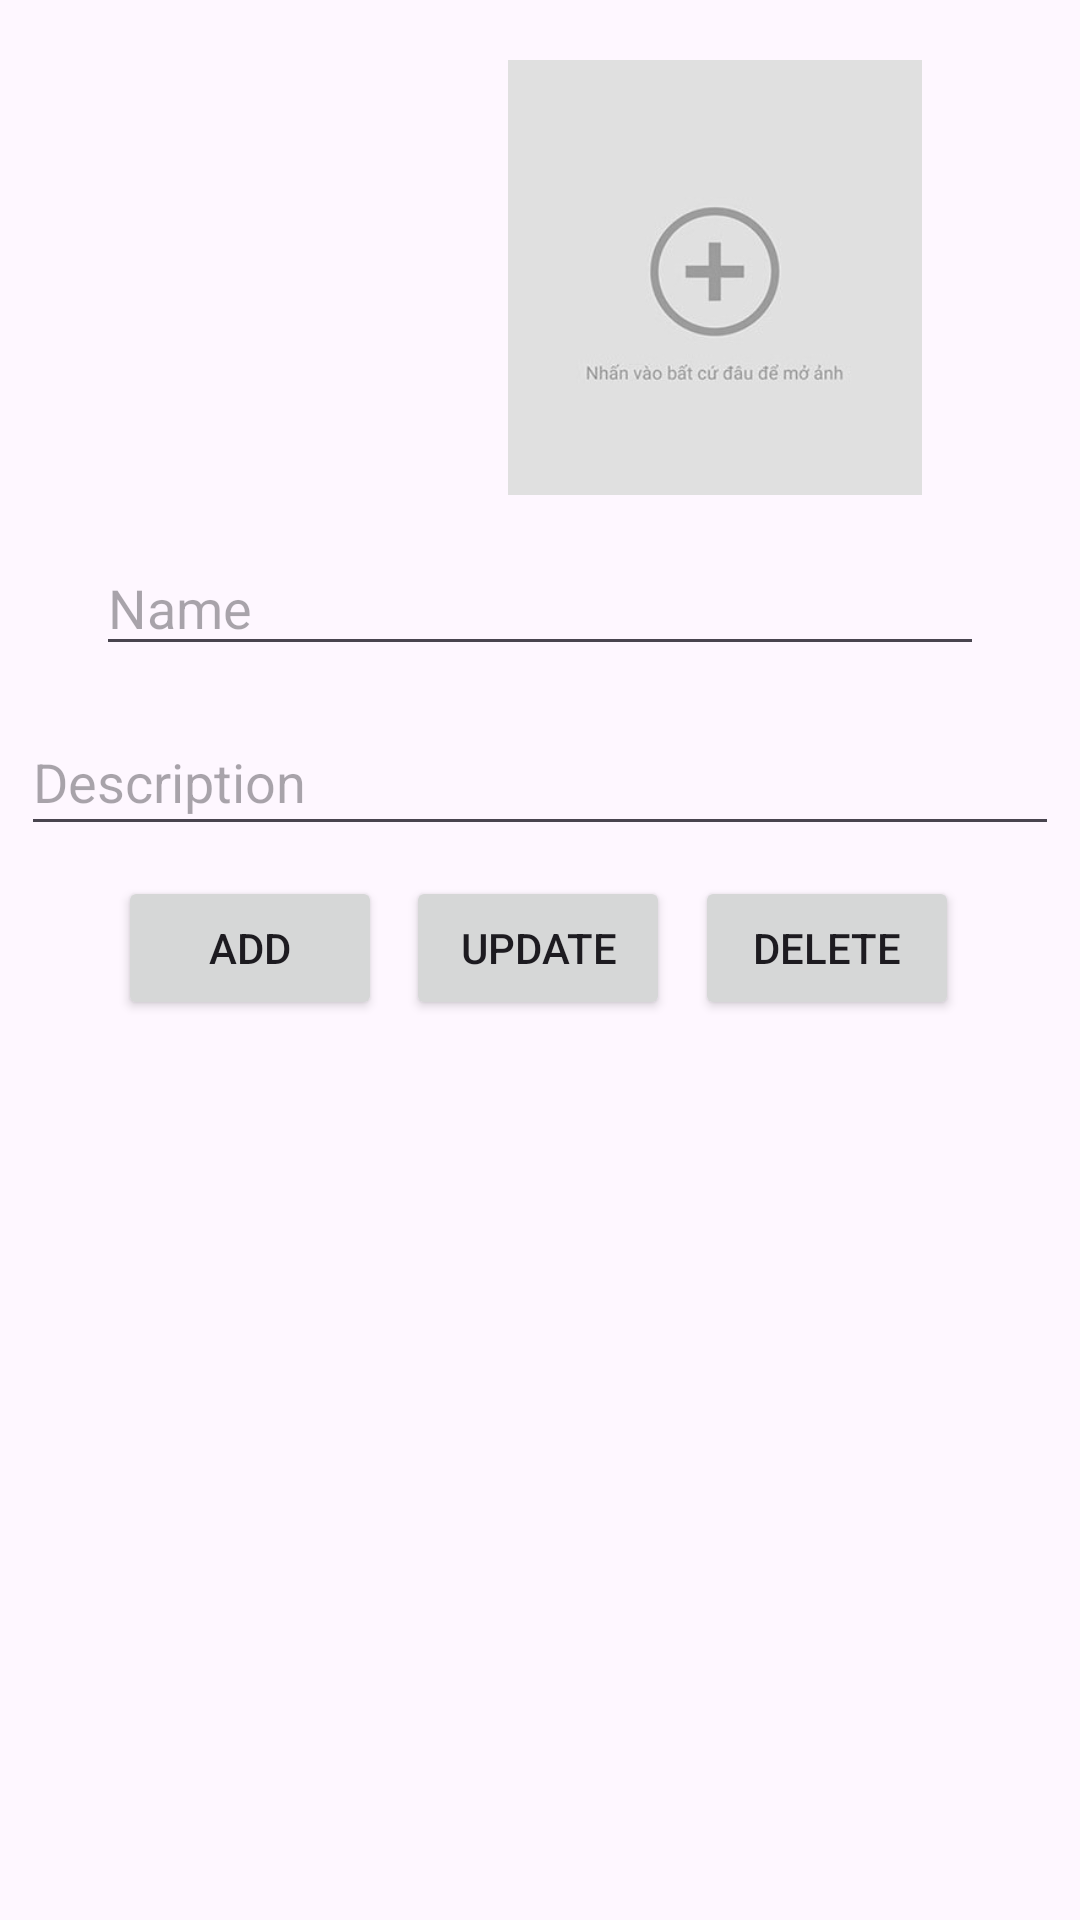

This screen was rendered from an Android layout file. Write that file and the resources it references.
<!-- AndroidManifest.xml: application theme Theme.LAB_234 -->
<!-- res/layout/activity_custom_list_view2.xml -->
<?xml version="1.0" encoding="utf-8"?>
<androidx.constraintlayout.widget.ConstraintLayout xmlns:android="http://schemas.android.com/apk/res/android"
    xmlns:app="http://schemas.android.com/apk/res-auto"
    xmlns:tools="http://schemas.android.com/tools"
    android:id="@+id/main"
    android:layout_width="match_parent"
    android:layout_height="match_parent"
    tools:context=".Lab3.CustomListiew2.CustomListView2">
    <EditText
        android:id="@+id/txtDescription"
        android:layout_width="346dp"
        android:layout_height="46dp"
        android:layout_marginStart="32dp"
        android:layout_marginTop="236dp"
        android:layout_marginEnd="32dp"
        android:ems="10"
        android:hint="Description"
        android:inputType="text"
        app:layout_constraintEnd_toEndOf="parent"
        app:layout_constraintStart_toStartOf="parent"
        app:layout_constraintTop_toTopOf="parent" />

    <EditText
        android:id="@+id/txtName"
        android:layout_width="0dp"
        android:layout_height="42dp"
        android:layout_marginStart="32dp"
        android:layout_marginTop="180dp"
        android:layout_marginEnd="32dp"
        android:ems="10"
        android:hint="Name"
        android:inputType="text"
        app:layout_constraintEnd_toEndOf="parent"
        app:layout_constraintStart_toStartOf="parent"
        app:layout_constraintTop_toTopOf="parent" />

    <Button
        android:id="@+id/btnUpdate"
        android:layout_width="wrap_content"
        android:layout_height="wrap_content"
        android:layout_marginTop="292dp"
        android:text="Update"
        app:layout_constraintEnd_toEndOf="parent"
        app:layout_constraintHorizontal_bias="0.498"
        app:layout_constraintStart_toStartOf="parent"
        app:layout_constraintTop_toTopOf="parent"
        tools:ignore="MissingConstraints" />

    <Button
        android:id="@+id/btnAdd"
        android:layout_width="wrap_content"
        android:layout_height="wrap_content"
        android:layout_marginStart="32dp"
        android:layout_marginTop="292dp"
        android:text="Add"
        app:layout_constraintEnd_toStartOf="@+id/btnUpdate"
        app:layout_constraintHorizontal_bias="0.473"
        app:layout_constraintStart_toStartOf="parent"
        app:layout_constraintTop_toTopOf="parent" />

    <Button
        android:id="@+id/btnDelete"
        android:layout_width="wrap_content"
        android:layout_height="wrap_content"
        android:layout_marginTop="292dp"
        android:layout_marginEnd="32dp"
        android:text="Delete"
        app:layout_constraintEnd_toEndOf="parent"
        app:layout_constraintStart_toEndOf="@+id/btnUpdate"
        app:layout_constraintTop_toTopOf="parent" />

    <ImageView
        android:id="@+id/image"
        android:layout_width="143dp"
        android:layout_height="149dp"
        android:layout_marginStart="48dp"
        android:layout_marginTop="16dp"
        app:layout_constraintStart_toStartOf="parent"
        app:layout_constraintTop_toTopOf="parent"
        app:srcCompat="@drawable/avatar" />

    <ImageView
        android:id="@+id/flag"
        android:layout_width="150dp"
        android:layout_height="145dp"
        android:layout_marginTop="20dp"
        app:layout_constraintEnd_toEndOf="parent"
        app:layout_constraintHorizontal_bias="0.777"
        app:layout_constraintStart_toStartOf="parent"
        app:layout_constraintTop_toTopOf="parent"
        app:srcCompat="@drawable/tran" />

    <ListView
        android:id="@+id/listView"
        android:layout_width="0dp"
        android:layout_height="364dp"
        android:layout_marginTop="348dp"
        app:layout_constraintEnd_toEndOf="parent"
        app:layout_constraintStart_toStartOf="parent"
        app:layout_constraintTop_toTopOf="parent" />

</androidx.constraintlayout.widget.ConstraintLayout>
<!-- resources referenced by this layout -->
<resources>
  <!-- drawable tran: jpg bitmap (drawable, 8002 bytes) -->
  <style name="Theme.LAB_234" parent="Base.Theme.LAB_234" />
  <style name="Base.Theme.LAB_234" parent="Theme.Material3.DayNight.NoActionBar">
          
          
      </style>
</resources>
